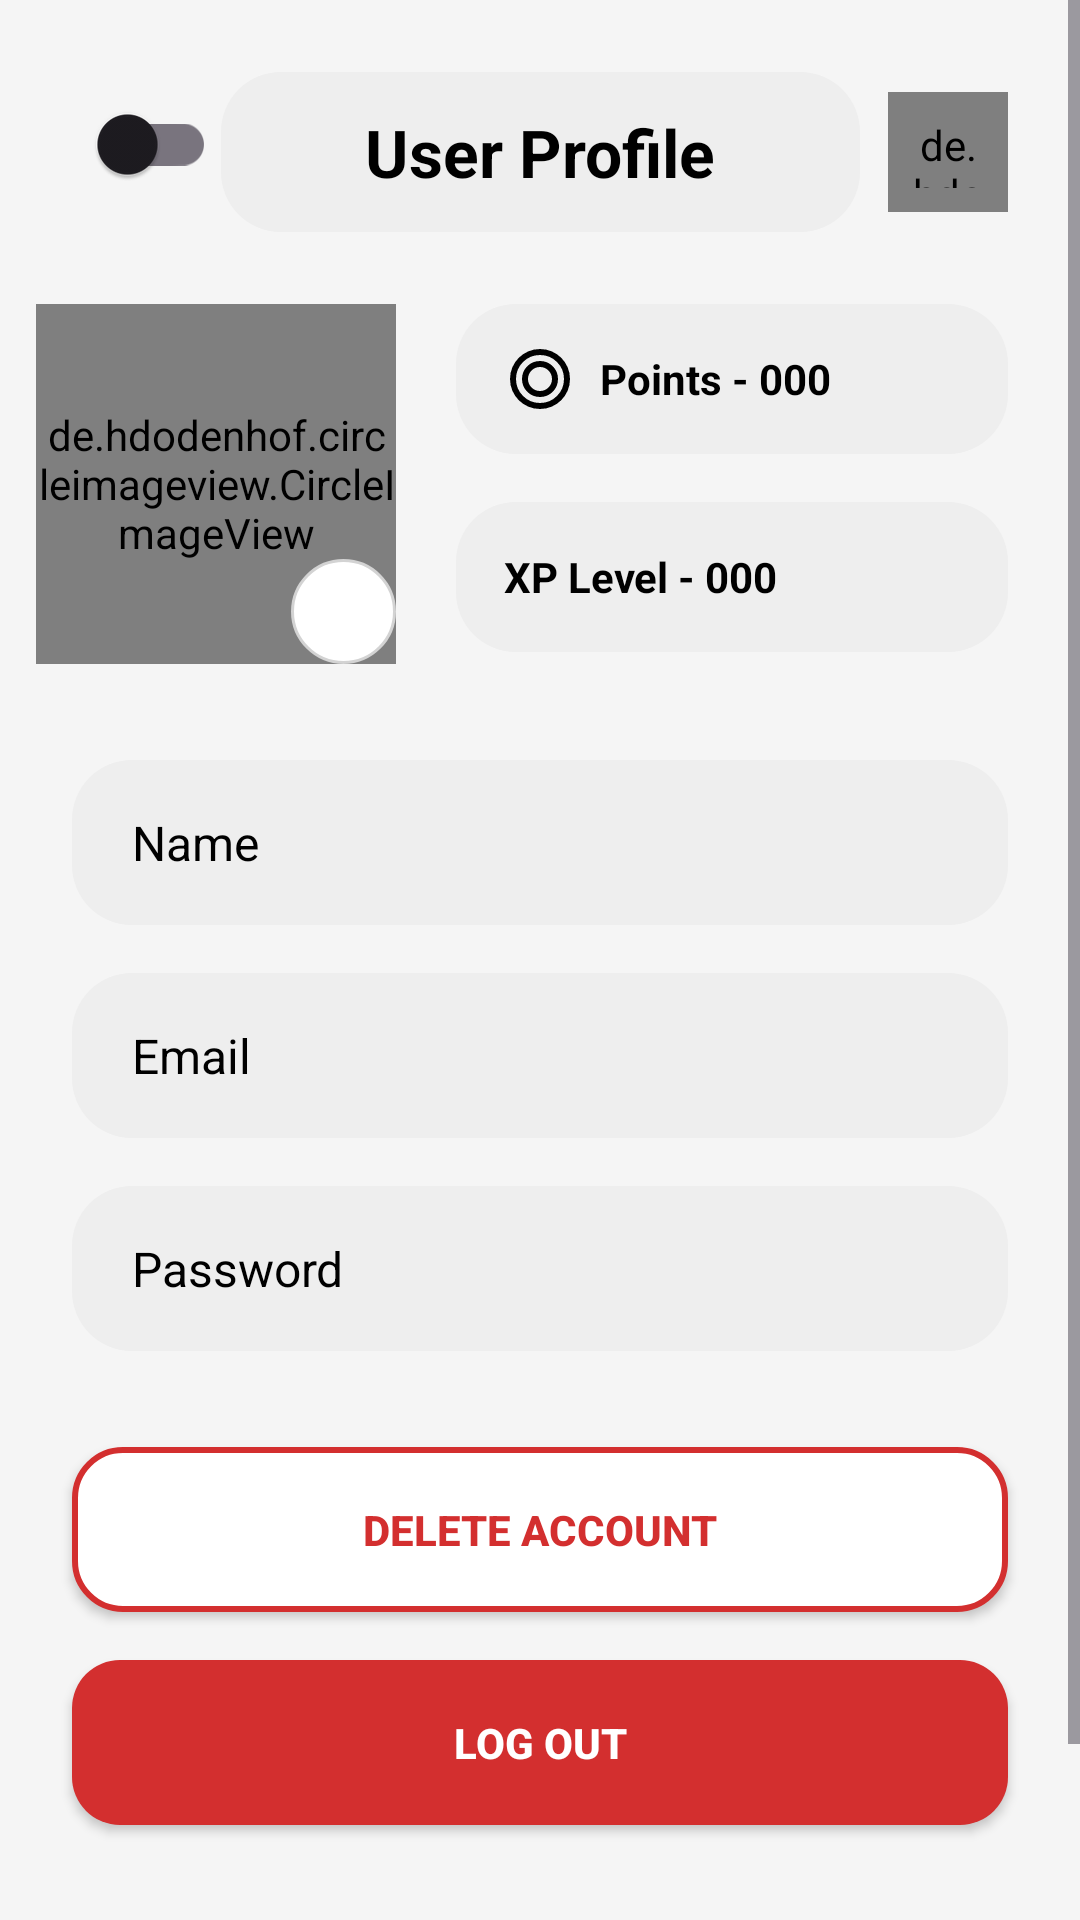

Here is an Android app screen rendered from its layout file. Give the layout XML and the strings, colors and styles it references.
<!-- AndroidManifest.xml: application theme Theme.ProCutNation -->
<!-- res/layout/fragment_profile.xml -->
<?xml version="1.0" encoding="utf-8"?>
<ScrollView xmlns:android="http://schemas.android.com/apk/res/android"
    xmlns:app="http://schemas.android.com/apk/res-auto"
    xmlns:tools="http://schemas.android.com/tools"
    android:layout_width="match_parent"
    android:layout_height="match_parent"
    android:background="@drawable/background_main"
    tools:context=".ProfileFragment">

    <androidx.constraintlayout.widget.ConstraintLayout
        android:layout_width="match_parent"
        android:layout_height="wrap_content"
        android:paddingBottom="32dp">

        <com.google.android.material.switchmaterial.SwitchMaterial
            android:id="@+id/darkModeSwitch"
            android:layout_width="wrap_content"
            android:layout_height="wrap_content"
            android:layout_marginStart="24dp"
            android:layout_marginTop="24dp"
            app:layout_constraintStart_toStartOf="parent"
            app:layout_constraintTop_toTopOf="parent" />

        <TextView
            android:id="@+id/headerTitle"
            android:layout_width="wrap_content"
            android:layout_height="wrap_content"
            android:layout_marginTop="24dp"
            android:background="@drawable/edittext_background"
            android:paddingStart="48dp"
            android:paddingTop="12dp"
            android:paddingEnd="48dp"
            android:paddingBottom="12dp"
            android:text="User Profile"
            android:textColor="@color/black"
            android:textSize="22sp"
            android:textStyle="bold"
            app:layout_constraintEnd_toEndOf="parent"
            app:layout_constraintStart_toStartOf="parent"
            app:layout_constraintTop_toTopOf="parent" />

        <de.hdodenhof.circleimageview.CircleImageView
            android:id="@+id/analyticsButton"
            android:layout_width="40dp"
            android:layout_height="40dp"
            android:src="@drawable/ic_analytics_chart"
            android:background="?attr/selectableItemBackgroundBorderless"
            android:padding="8dp"
            app:civ_circle_background_color="@color/white"
            android:layout_marginEnd="24dp"
            app:layout_constraintEnd_toEndOf="parent"
            app:layout_constraintTop_toTopOf="@id/headerTitle"
            app:layout_constraintBottom_toBottomOf="@id/headerTitle"/>

        <de.hdodenhof.circleimageview.CircleImageView
            android:id="@+id/profileImageView"
            android:layout_width="120dp"
            android:layout_height="120dp"
            android:layout_marginTop="24dp"
            android:src="@drawable/char_progress_cow"
            app:civ_border_color="@color/app_orange"
            app:civ_border_width="4dp"
            app:layout_constraintStart_toStartOf="parent"
            app:layout_constraintEnd_toStartOf="@id/guideline_v_center"
            app:layout_constraintTop_toBottomOf="@id/headerTitle" />

        <ImageView
            android:id="@+id/editProfileImage"
            android:layout_width="35dp"
            android:layout_height="35dp"
            android:src="@drawable/ic_edit"
            android:background="@drawable/button_white_background"
            android:padding="6dp"
            app:layout_constraintBottom_toBottomOf="@id/profileImageView"
            app:layout_constraintEnd_toEndOf="@id/profileImageView" />

        <TextView
            android:id="@+id/textPoints"
            android:layout_width="0dp"
            android:layout_height="50dp"
            android:layout_marginStart="8dp"
            android:layout_marginEnd="24dp"
            android:background="@drawable/edittext_background"
            android:drawableStart="@drawable/ic_coin"
            android:drawablePadding="8dp"
            android:gravity="center_vertical"
            android:paddingStart="16dp"
            android:paddingEnd="16dp"
            android:text="Points - 000"
            android:textColor="@color/black"
            android:textStyle="bold"
            app:layout_constraintEnd_toEndOf="parent"
            app:layout_constraintStart_toEndOf="@id/guideline_v_center"
            app:layout_constraintTop_toTopOf="@id/profileImageView" />

        <TextView
            android:id="@+id/textXpLevel"
            android:layout_width="0dp"
            android:layout_height="50dp"
            android:layout_marginTop="16dp"
            android:background="@drawable/edittext_background"
            android:gravity="center_vertical"
            android:paddingStart="16dp"
            android:paddingEnd="16dp"
            android:text="XP Level - 000"
            android:textColor="@color/black"
            android:textStyle="bold"
            app:layout_constraintEnd_toEndOf="@id/textPoints"
            app:layout_constraintStart_toStartOf="@id/textPoints"
            app:layout_constraintTop_toBottomOf="@id/textPoints" />

        <TextView
            android:id="@+id/textName"
            style="@style/ProfileField"
            android:text="Name"
            android:layout_marginTop="32dp"
            app:layout_constraintTop_toBottomOf="@id/profileImageView"
            app:layout_constraintStart_toStartOf="parent"
            app:layout_constraintEnd_toEndOf="parent" />
        <ImageView
            android:id="@+id/editNameIcon"
            style="@style/ProfileEditIcon"
            app:layout_constraintTop_toTopOf="@id/textName"
            app:layout_constraintBottom_toBottomOf="@id/textName"
            app:layout_constraintEnd_toEndOf="@id/textName"/>

        <TextView
            android:id="@+id/textEmail"
            style="@style/ProfileField"
            android:text="Email"
            app:layout_constraintTop_toBottomOf="@id/textName"
            app:layout_constraintStart_toStartOf="parent"
            app:layout_constraintEnd_toEndOf="parent" />
        <ImageView
            android:id="@+id/editEmailIcon"
            style="@style/ProfileEditIcon"
            app:layout_constraintTop_toTopOf="@id/textEmail"
            app:layout_constraintBottom_toBottomOf="@id/textEmail"
            app:layout_constraintEnd_toEndOf="@id/textEmail"/>

        <TextView
            android:id="@+id/textPassword"
            style="@style/ProfileField"
            android:text="Password"
            app:layout_constraintTop_toBottomOf="@id/textEmail"
            app:layout_constraintStart_toStartOf="parent"
            app:layout_constraintEnd_toEndOf="parent" />
        <ImageView
            android:id="@+id/editPasswordIcon"
            style="@style/ProfileEditIcon"
            app:layout_constraintTop_toTopOf="@id/textPassword"
            app:layout_constraintBottom_toBottomOf="@id/textPassword"
            app:layout_constraintEnd_toEndOf="@id/textPassword"/>


        <androidx.appcompat.widget.AppCompatButton
            android:id="@+id/btnDeleteAccount"
            android:layout_width="0dp"
            android:layout_height="55dp"
            android:layout_marginTop="32dp"
            android:background="@drawable/button_red_border"
            android:text="Delete Account"
            android:textColor="@color/app_red"
            android:textStyle="bold"
            app:layout_constraintEnd_toEndOf="@id/textPassword"
            app:layout_constraintStart_toStartOf="@id/textPassword"
            app:layout_constraintTop_toBottomOf="@id/textPassword" />

        <androidx.appcompat.widget.AppCompatButton
            android:id="@+id/btnLogout"
            android:layout_width="0dp"
            android:layout_height="55dp"
            android:layout_marginTop="16dp"
            android:background="@drawable/button_red_filled"
            android:text="Log Out"
            android:textColor="@color/white"
            android:textStyle="bold"
            app:layout_constraintEnd_toEndOf="@id/btnDeleteAccount"
            app:layout_constraintStart_toStartOf="@id/btnDeleteAccount"
            app:layout_constraintTop_toBottomOf="@id/btnDeleteAccount" />

        <androidx.constraintlayout.widget.Guideline
            android:id="@+id/guideline_v_center"
            android:layout_width="wrap_content"
            android:layout_height="wrap_content"
            android:orientation="vertical"
            app:layout_constraintGuide_percent="0.4" />

        <TextView
            android:id="@+id/achievementsHeader"
            android:layout_width="wrap_content"
            android:layout_height="wrap_content"
            android:layout_marginStart="24dp"
            android:layout_marginTop="32dp"
            android:text="My Pets &amp; Achievements"
            android:textColor="@color/black"
            android:textSize="18sp"
            android:textStyle="bold"
            app:layout_constraintStart_toStartOf="parent"
            app:layout_constraintTop_toBottomOf="@id/btnLogout" />

        <androidx.recyclerview.widget.RecyclerView
            android:id="@+id/achievementsRecyclerView"
            android:layout_width="0dp"
            android:layout_height="wrap_content"
            android:layout_marginTop="8dp"
            app:layout_constraintTop_toBottomOf="@id/achievementsHeader"
            app:layout_constraintStart_toStartOf="parent"
            app:layout_constraintEnd_toEndOf="parent"
            android:orientation="horizontal"
            app:layoutManager="androidx.recyclerview.widget.LinearLayoutManager"/>

    </androidx.constraintlayout.widget.ConstraintLayout>

</ScrollView>
<!-- resources referenced by this layout -->
<resources>
  <color name="app_orange">#FFA500</color>
  <color name="app_red">#D32F2F</color>
  <color name="black">#FF000000</color>
  <color name="white">#FFFFFFFF</color>
  <!-- drawable background_main (drawable) -->
  <?xml version="1.0" encoding="utf-8"?>
  <layer-list xmlns:android="http://schemas.android.com/apk/res/android">
      
      <item android:drawable="@color/app_light_white" />
  
      
  </layer-list>
  <!-- drawable button_red_border (drawable) -->
  <?xml version="1.0" encoding="utf-8"?>
  <shape xmlns:android="http://schemas.android.com/apk/res/android"
      android:shape="rectangle">
      <solid android:color="@color/white"/>
      <corners android:radius="16dp"/>
      <stroke android:width="2dp" android:color="@color/app_red"/>
  </shape>
  <!-- drawable button_red_filled (drawable) -->
  <?xml version="1.0" encoding="utf-8"?>
  <shape xmlns:android="http://schemas.android.com/apk/res/android"
      android:shape="rectangle">
      <solid android:color="@color/app_red"/>
      <corners android:radius="16dp"/>
  </shape>
  <!-- drawable button_white_background (drawable) -->
  <?xml version="1.0" encoding="utf-8"?>
  <shape xmlns:android="http://schemas.android.com/apk/res/android"
      android:shape="rectangle">
      <solid android:color="@color/white"/>
      <stroke android:color="@color/light_gray" android:width="1dp"/>
      <corners android:radius="20dp"/>
  </shape>
  <!-- drawable edittext_background (drawable) -->
  <?xml version="1.0" encoding="utf-8"?>
  <shape xmlns:android="http://schemas.android.com/apk/res/android"
      android:shape="rectangle">
      <solid android:color="#EEEEEE"/>
      <corners android:radius="20dp"/>
  </shape>
  <style name="ProfileEditIcon" parent="">
          <item name="android:layout_width">24dp</item>
          <item name="android:layout_height">24dp</item>
          <item name="android:layout_marginEnd">20dp</item>
          <item name="android:src">@drawable/ic_edit</item>
      </style>
  <style name="ProfileField" parent="Widget.AppCompat.TextView">
          <item name="android:layout_width">0dp</item>
          <item name="android:layout_height">55dp</item>
          <item name="android:layout_marginTop">16dp</item>
          <item name="android:layout_marginStart">24dp</item>
          <item name="android:layout_marginEnd">24dp</item>
          <item name="android:background">@drawable/edittext_background</item>
          <item name="android:gravity">center_vertical</item>
          <item name="android:paddingStart">20dp</item>
          <item name="android:paddingEnd">20dp</item>
          <item name="android:textColor">@color/black</item>
          <item name="android:textSize">16sp</item>
      </style>
  <style name="Theme.ProCutNation" parent="Theme.Material3.DayNight.NoActionBar">
          
          <item name="colorPrimary">@color/app_orange</item>
          <item name="colorPrimaryVariant">@color/app_orange_dark</item>
          <item name="colorOnPrimary">@color/white</item>
          
          <item name="colorSecondary">@color/app_dark_blue</item>
          <item name="colorSecondaryVariant">@color/app_dark_blue</item>
          <item name="colorOnSecondary">@color/white</item>
          
          <item name="android:statusBarColor">?attr/colorPrimaryVariant</item>
      </style>
  <color name="app_light_white">#F5F5F5</color>
  <color name="light_gray">#D3D3D3</color>
  <color name="app_orange_dark">#F08C00</color>
  <color name="app_dark_blue">#0A2A4E</color>
</resources>
